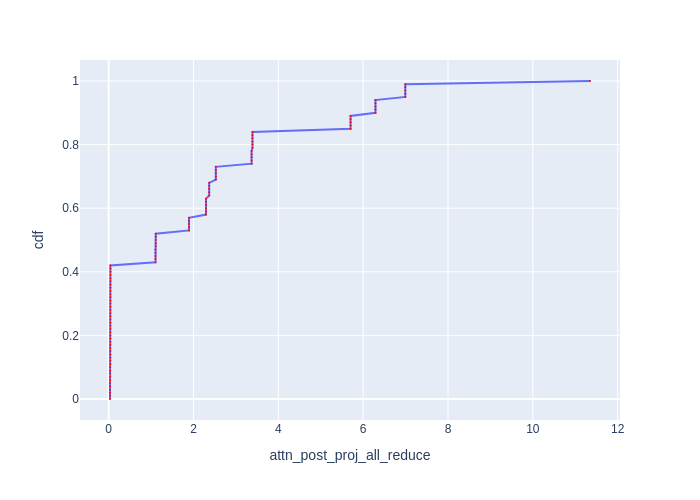

The table this chart was drawn from, first rows:
cdf, attn_post_proj_all_reduce
0.0, 0.03197
0.01, 0.03197
0.02, 0.03197
0.03, 0.03197
0.04, 0.03197
0.05, 0.03197
0.06, 0.03498
0.07, 0.03498
0.08, 0.03498
0.09, 0.03498
0.1, 0.03498
0.11, 0.03999
0.12, 0.03999
0.13, 0.03999
0.14, 0.03999
0.15, 0.03999
0.16, 0.03999
0.17, 0.03999
0.18, 0.03999
0.19, 0.03999
0.2, 0.03999
0.21, 0.03999
0.22, 0.04097
0.23, 0.04097
0.24, 0.04097
0.25, 0.04097
0.26, 0.04097
0.27, 0.04097
0.28, 0.04097
0.29, 0.04097
0.3, 0.04097
0.31, 0.04097
0.32, 0.04097
0.33, 0.04097
0.34, 0.04097
0.35, 0.04097
0.36, 0.04097
0.37, 0.04196
0.38, 0.04196
0.39, 0.04196
0.4, 0.04196
0.41, 0.04196
0.42, 0.04196
0.43, 1.104
0.44, 1.104
0.45, 1.104
0.46, 1.104
0.47, 1.104
0.48, 1.111
0.49, 1.111
0.5, 1.111
0.51, 1.111
0.52, 1.111
0.53, 1.895
0.54, 1.895
0.55, 1.895
0.56, 1.895
0.57, 1.895
0.58, 2.296
0.59, 2.296
... 41 more rows
